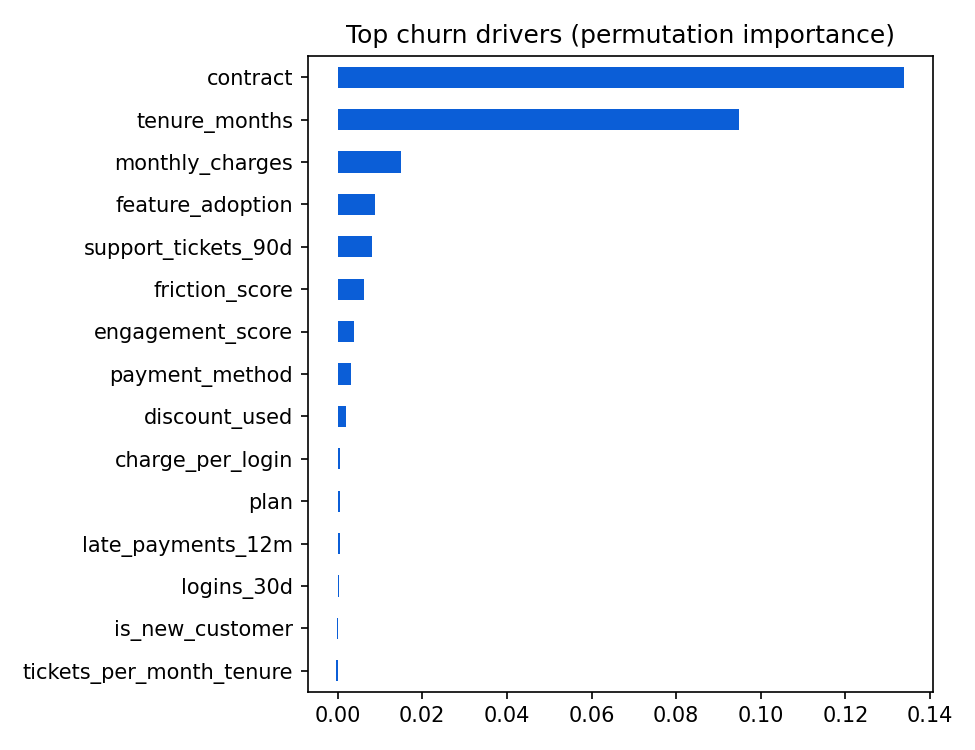

Data behind this chart, as committed beside it:
, importance
contract, 0.1339
tenure_months, 0.0949
monthly_charges, 0.015
feature_adoption, 0.0089
support_tickets_90d, 0.0081
friction_score, 0.0061
engagement_score, 0.004
payment_method, 0.003
discount_used, 0.002
charge_per_login, 0.0006
plan, 0.0006
late_payments_12m, 0.0005
logins_30d, 0.0003
is_new_customer, -0.0001
tickets_per_month_tenure, -0.0004
